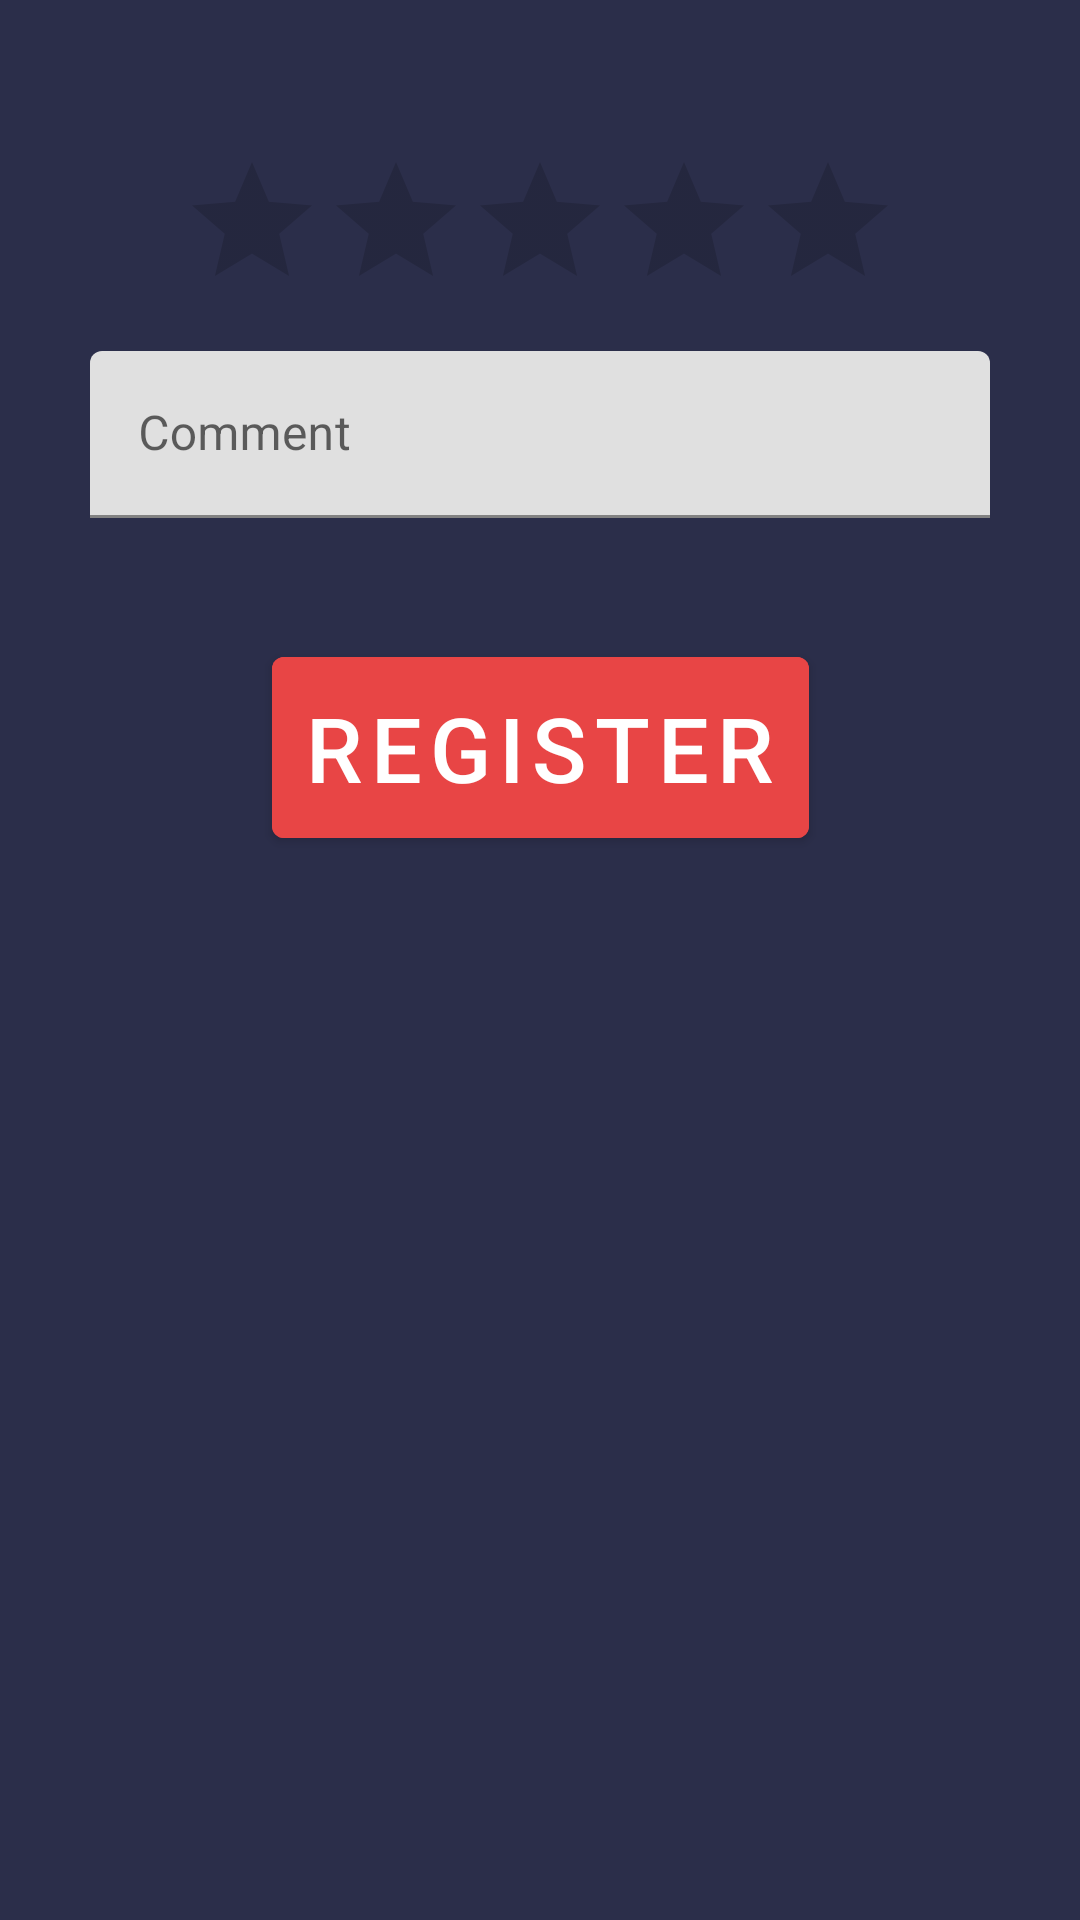

Here is an Android app screen rendered from its layout file. Give the layout XML and the strings, colors and styles it references.
<!-- AndroidManifest.xml: application theme Theme.CommapsyAndroid -->
<!-- res/layout/activity_rating.xml -->
<?xml version="1.0" encoding="utf-8"?>
<androidx.constraintlayout.widget.ConstraintLayout xmlns:android="http://schemas.android.com/apk/res/android"
    xmlns:app="http://schemas.android.com/apk/res-auto"
    xmlns:tools="http://schemas.android.com/tools"
    android:layout_width="match_parent"
    android:layout_height="match_parent"
    android:background="@color/primary"
    tools:context=".activities.RatingActivity">

    <RatingBar
        android:id="@+id/ratingBar"
        android:layout_width="wrap_content"
        android:layout_height="wrap_content"
        android:stepSize="0.5"
        android:numStars="5"
        android:isIndicator="false"
        app:layout_constraintStart_toStartOf="parent"
        app:layout_constraintEnd_toEndOf="parent"
        app:layout_constraintTop_toTopOf="parent"
        android:layout_marginTop="50dp"
        />

    <com.google.android.material.textfield.TextInputLayout
        android:id="@+id/commentLayout"
        android:layout_width="match_parent"
        android:layout_height="wrap_content"
        android:layout_marginBottom="28dp"
        app:layout_constraintEnd_toEndOf="parent"
        app:layout_constraintStart_toStartOf="parent"
        app:layout_constraintTop_toBottomOf="@id/ratingBar"
        android:layout_marginHorizontal="30dp"
        android:layout_marginTop="10dp"
        android:hint="Comment"
        app:errorEnabled="true"
        >

        <com.google.android.material.textfield.TextInputEditText
            android:id="@+id/commentField"
            android:maxLength="320"
            android:inputType="textMultiLine"
            android:layout_width="match_parent"
            android:layout_height="wrap_content"
            />


    </com.google.android.material.textfield.TextInputLayout>

    <com.google.android.material.button.MaterialButton
        android:id="@+id/send"
        android:layout_width="wrap_content"
        android:layout_height="wrap_content"
        app:layout_constraintEnd_toEndOf="parent"
        app:layout_constraintStart_toStartOf="parent"
        android:text="Register"
        android:backgroundTint="@color/secondary"
        app:layout_constraintTop_toBottomOf="@id/commentLayout"
        android:layout_marginHorizontal="30dp"
        android:textColor="@color/white"
        android:layout_marginTop="20dp"
        android:padding="10dp"
        android:textSize="30dp"
        />

    <ProgressBar
        android:id="@+id/loading"
        android:layout_width="wrap_content"
        android:layout_height="wrap_content"
        app:layout_constraintTop_toBottomOf="@id/send"
        app:layout_constraintEnd_toEndOf="parent"
        app:layout_constraintStart_toStartOf="parent"
        android:outlineSpotShadowColor="@color/secondary"
        android:visibility="invisible"
        android:layout_marginHorizontal="30dp"
        android:layout_marginTop="20dp"
        />

</androidx.constraintlayout.widget.ConstraintLayout>
<!-- resources referenced by this layout -->
<resources>
  <color name="primary">#2B2E4A</color>
  <color name="secondary">#E84545</color>
  <color name="white">#FFFFFFFF</color>
  <style name="Theme.CommapsyAndroid" parent="Theme.MaterialComponents.DayNight.NoActionBar">
          
          <item name="colorPrimary">@color/purple_500</item>
          <item name="colorPrimaryVariant">@color/purple_700</item>
          <item name="colorOnPrimary">@color/white</item>
          
          <item name="colorSecondary">@color/teal_200</item>
          <item name="colorSecondaryVariant">@color/teal_700</item>
          <item name="colorOnSecondary">@color/black</item>
          
          <item name="android:statusBarColor" tools:targetApi="l">?attr/colorPrimaryVariant</item>
          
      </style>
  <color name="purple_500">#FF6200EE</color>
  <color name="purple_700">#FF3700B3</color>
  <color name="teal_200">#FF03DAC5</color>
  <color name="teal_700">#FF018786</color>
  <color name="black">#FF000000</color>
</resources>
